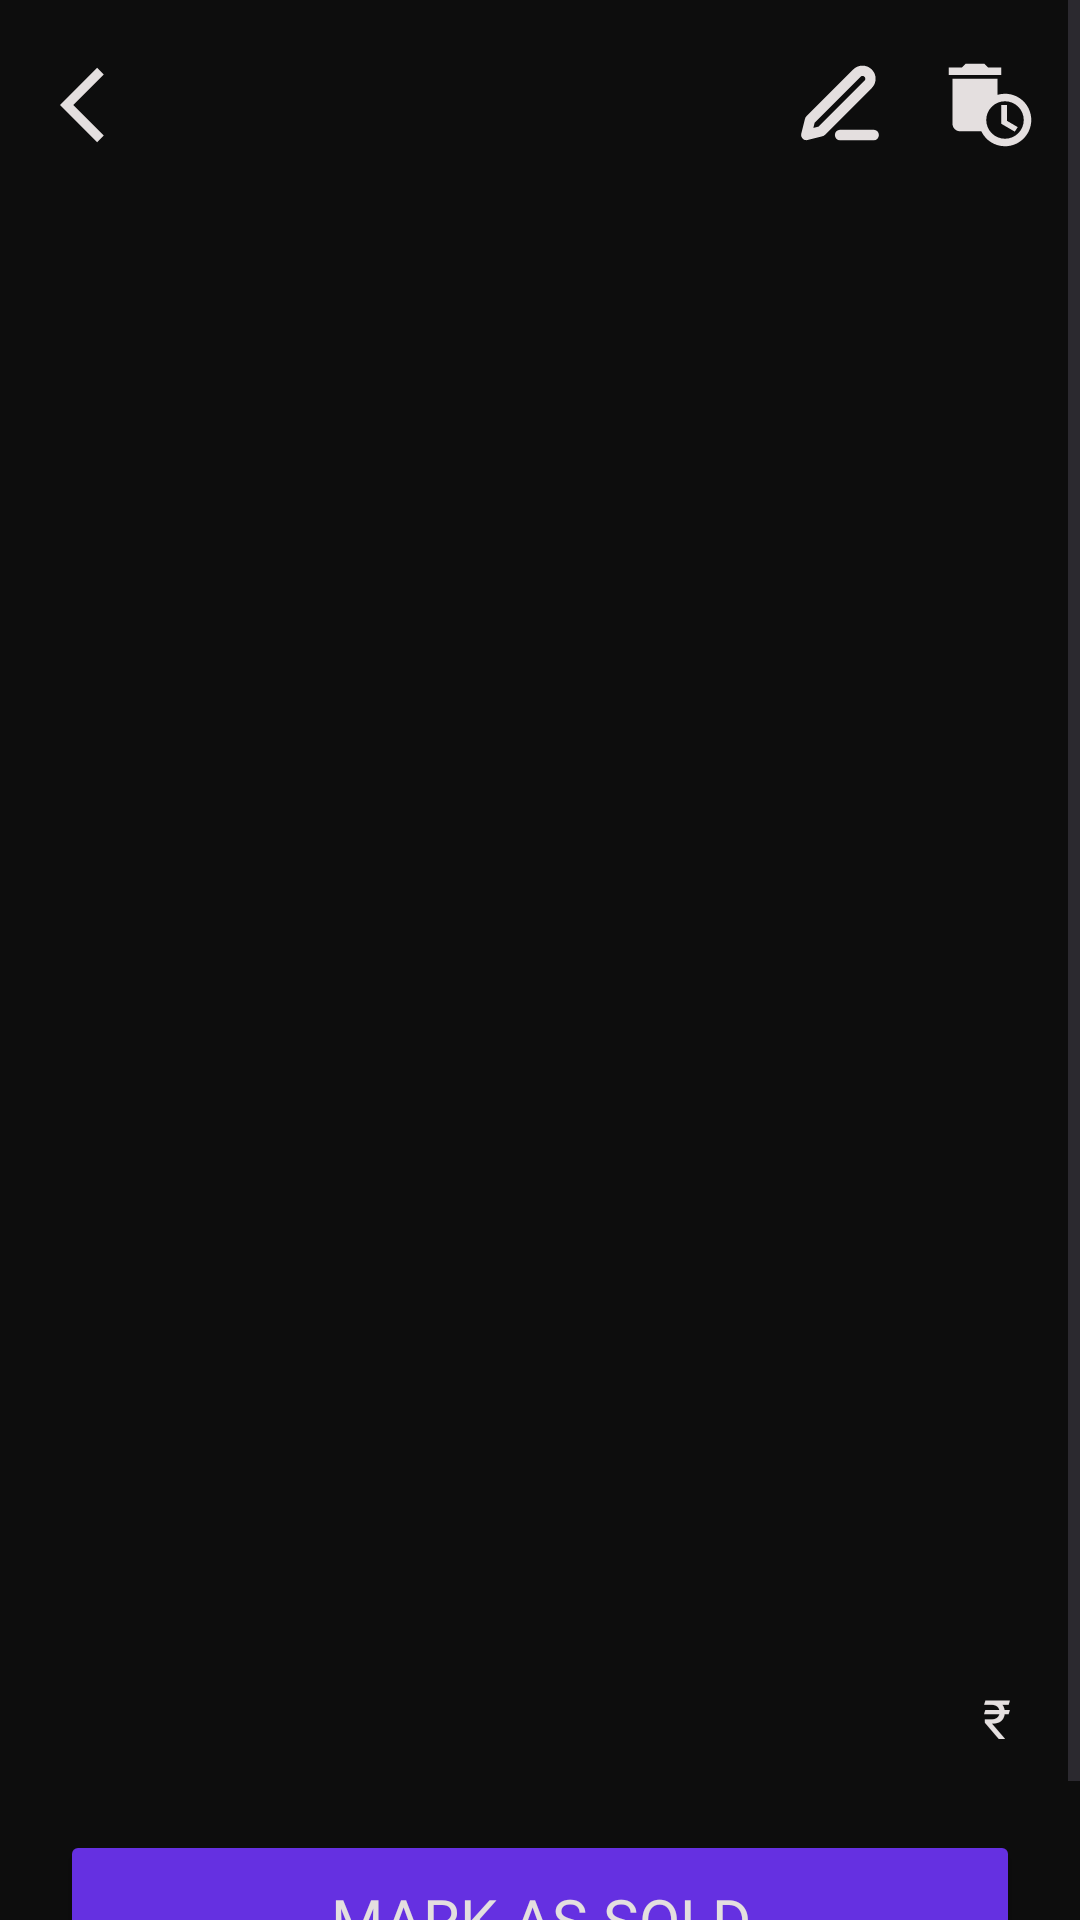

Here is an Android app screen rendered from its layout file. Give the layout XML and the strings, colors and styles it references.
<!-- AndroidManifest.xml: application theme Theme.CampusOLX -->
<!-- res/layout/activity_user_ad_details.xml -->
<?xml version="1.0" encoding="utf-8"?>
<ScrollView xmlns:android="http://schemas.android.com/apk/res/android"
    xmlns:app="http://schemas.android.com/apk/res-auto"
    xmlns:tools="http://schemas.android.com/tools"
    android:layout_width="match_parent"
    android:layout_height="match_parent"
    android:background="@color/background"
    tools:context=".activites.UserAdDetailsActivity">

    <RelativeLayout
        android:layout_width="match_parent"
        android:layout_height="wrap_content"
        android:background="@color/background">

        <androidx.viewpager.widget.ViewPager
            android:id="@+id/imageSliderVp"
            android:layout_width="match_parent"
            android:layout_height="400dp"
            android:background="@color/background"
            android:layout_alignParentTop="true" />

        <ImageView
            android:layout_width="30dp"
            android:layout_height="30dp"
            android:id="@+id/backButton"
            android:layout_alignParentLeft="true"
            android:layout_alignParentTop="true"
            android:src="@drawable/baseline_arrow_back_ios_24"
            android:layout_marginLeft="20dp"
            android:layout_marginTop="20dp"
            app:tint="@color/text_colour" />

        <ImageView
            android:layout_width="30dp"
            android:layout_height="30dp"
            android:id="@+id/editButton"
            android:layout_toLeftOf="@+id/deleteButton"
            android:layout_alignParentTop="true"
            android:src="@drawable/fi_edit_3"
            android:layout_marginRight="20dp"
            android:layout_marginTop="20dp"
            app:tint="@color/text_colour" />

        <ImageView
            android:id="@+id/deleteButton"
            android:layout_width="30dp"
            android:layout_height="30dp"
            android:layout_alignParentRight="true"
            android:layout_alignParentTop="true"
            android:src="@drawable/baseline_auto_delete_24"
            android:layout_marginRight="15dp"
            android:layout_marginTop="20dp"
            app:tint="@color/text_colour" />

        <TextView
            tools:text="Your App Title"
            android:layout_width="match_parent"
            android:layout_height="wrap_content"
            android:id="@+id/titleTv"
            android:layout_below="@+id/categoryTv"
            android:layout_alignParentLeft="true"
            android:layout_marginLeft="20dp"
            android:layout_marginRight="20dp"
            android:textColor="@color/text_colour"
            android:fontFamily="@font/poppins"
            android:textSize="30sp"
            android:layout_marginTop="0dp"/>

        <TextView
            tools:text="CATEGORY"
            android:layout_width="wrap_content"
            android:layout_height="wrap_content"
            android:id="@+id/categoryTv"
            android:layout_alignParentLeft="true"
            android:layout_marginLeft="20dp"
            android:textColor="@color/text_colour"
            android:fontFamily="@font/poppins"
            android:textSize="15sp"
            android:layout_below="@id/imageSliderVp"
            android:layout_marginTop="20dp"
            />

        <TextView
            tools:text="26 JUN 2024"
            android:layout_width="wrap_content"
            android:layout_height="wrap_content"
            android:id="@+id/dateTv"
            android:layout_below="@id/titleTv"
            android:layout_alignParentLeft="true"
            android:layout_marginLeft="20dp"
            android:textColor="@color/text_colour"
            android:fontFamily="@font/poppins"
            android:textSize="15sp" />

        <TextView
            tools:text="Lorem ipsum dolor sit amet, consectetur adipiscing elit, sed do eiusmod tempor incididunt ut labore et dolore magna aliqua. Ut enim ad minim veniam, quis nostrud exercitation ullamco laboris nisi ut aliquip ex ea commodo consequat. Duis aute irure dolor in reprehenderit in voluptate velit esse"
            android:layout_width="wrap_content"
            android:layout_height="wrap_content"
            android:id="@+id/descTv"
            android:layout_below="@id/dateTv"
            android:layout_alignParentLeft="true"
            android:layout_marginTop="20dp"
            android:layout_marginHorizontal="20dp"
            android:textColor="@color/text_colour"
            android:fontFamily="@font/poppins"
            android:textSize="15sp" />

        <TextView
            android:text="₹"
            android:layout_width="wrap_content"
            android:layout_height="wrap_content"
            android:id="@+id/currencyTv"
            android:layout_below="@id/descTv"
            android:layout_marginTop="19dp"
            android:layout_toLeftOf="@id/priceTv"
            android:textColor="@color/text_colour"
            android:fontFamily="@font/poppins_bold"
            android:textSize="18sp"
            android:layout_marginRight="3dp" />

        <TextView
            tools:text="1000"
            android:layout_width="wrap_content"
            android:layout_height="wrap_content"
            android:id="@+id/priceTv"
            android:layout_below="@id/descTv"
            android:layout_marginTop="15dp"
            android:layout_alignParentRight="true"
            android:layout_marginRight="20dp"
            android:textColor="@color/text_colour"
            android:fontFamily="@font/poppins_bold"
            android:textSize="25sp" />

        <Button
            android:id="@+id/markAsSoldBtn"
            android:layout_width="match_parent"
            android:layout_height="60dp"
            android:layout_margin="20dp"
            android:layout_marginHorizontal="20dp"
            android:backgroundTint="@color/secondary_colour"
            android:textColor="@color/text_colour"
            android:text="Mark as sold"
            app:cornerRadius="12dp"
            android:textSize="20sp"
            android:fontFamily="@font/poppins_medium"
            android:layout_below="@id/priceTv"/>
    </RelativeLayout>
</ScrollView>
<!-- resources referenced by this layout -->
<resources>
  <color name="background">#0D0D0D</color>
  <color name="secondary_colour">#6530E1</color>
  <color name="text_colour">#E4DFDF</color>
  <!-- drawable baseline_arrow_back_ios_24 (drawable) -->
  <vector xmlns:android="http://schemas.android.com/apk/res/android" android:autoMirrored="true" android:height="24dp" android:tint="#0D0D0D" android:viewportHeight="24" android:viewportWidth="24" android:width="24dp">
        
      <path android:fillColor="@android:color/white" android:pathData="M11.67,3.87L9.9,2.1 0,12l9.9,9.9 1.77,-1.77L3.54,12z"/>
      
  </vector>
  <!-- drawable baseline_auto_delete_24 (drawable) -->
  <vector xmlns:android="http://schemas.android.com/apk/res/android" android:height="24dp" android:tint="#0D0D0D" android:viewportHeight="24" android:viewportWidth="24" android:width="24dp">
        
      <path android:fillColor="@android:color/white" android:pathData="M15,2l-3.5,0l-1,-1l-5,0l-1,1l-3.5,0l0,2l14,0z"/>
        
      <path android:fillColor="@android:color/white" android:pathData="M16,9c-0.7,0 -1.37,0.1 -2,0.29V5H2v12c0,1.1 0.9,2 2,2h5.68c1.12,2.36 3.53,4 6.32,4c3.87,0 7,-3.13 7,-7C23,12.13 19.87,9 16,9zM16,21c-2.76,0 -5,-2.24 -5,-5s2.24,-5 5,-5s5,2.24 5,5S18.76,21 16,21z"/>
        
      <path android:fillColor="@android:color/white" android:pathData="M16.5,12l-1.5,0l0,5l3.6,2.1l0.8,-1.2l-2.9,-1.7z"/>
      
  </vector>
  <!-- drawable fi_edit_3 (drawable) -->
  <vector xmlns:android="http://schemas.android.com/apk/res/android"
      android:width="24dp"
      android:height="24dp"
      android:tint="@color/black"
      android:viewportWidth="24"
      android:viewportHeight="24">
    <path
        android:pathData="M12,20H21"
        android:strokeLineJoin="round"
        android:strokeWidth="2.75"
        android:fillColor="#00000000"
        android:strokeColor="#475569"
        android:strokeLineCap="round"/>
    <path
        android:pathData="M16.5,3.5C16.898,3.102 17.437,2.879 18,2.879C18.279,2.879 18.554,2.934 18.812,3.04C19.069,3.147 19.303,3.303 19.5,3.5C19.697,3.697 19.853,3.931 19.96,4.188C20.066,4.446 20.121,4.722 20.121,5C20.121,5.279 20.066,5.555 19.96,5.812C19.853,6.069 19.697,6.303 19.5,6.5L7,19L3,20L4,16L16.5,3.5Z"
        android:strokeLineJoin="round"
        android:strokeWidth="2.75"
        android:fillColor="#00000000"
        android:strokeColor="#475569"
        android:strokeLineCap="round"/>
  </vector>
  <style name="Theme.CampusOLX" parent="Theme.MaterialComponents.DayNight.NoActionBar">
          
          <item name="colorPrimary">@color/App_colour</item>
          <item name="colorPrimaryVariant">@color/purple_700</item>
          <item name="colorOnPrimary">@color/white</item>
          
          <item name="colorSecondary">@color/white_transparent</item>
          <item name="colorSecondaryVariant">@color/teal_700</item>
          <item name="colorOnSecondary">@color/black</item>
          
          <item name="android:statusBarColor">?attr/colorPrimaryVariant</item>
          
      </style>
  <color name="black">#FF000000</color>
  <color name="App_colour">#6530E1</color>
  <color name="purple_700">#6530E1</color>
  <color name="white">#FFFFFFFF</color>
  <color name="white_transparent">#00FFFFFF</color>
  <color name="teal_700">#FF018786</color>
</resources>
